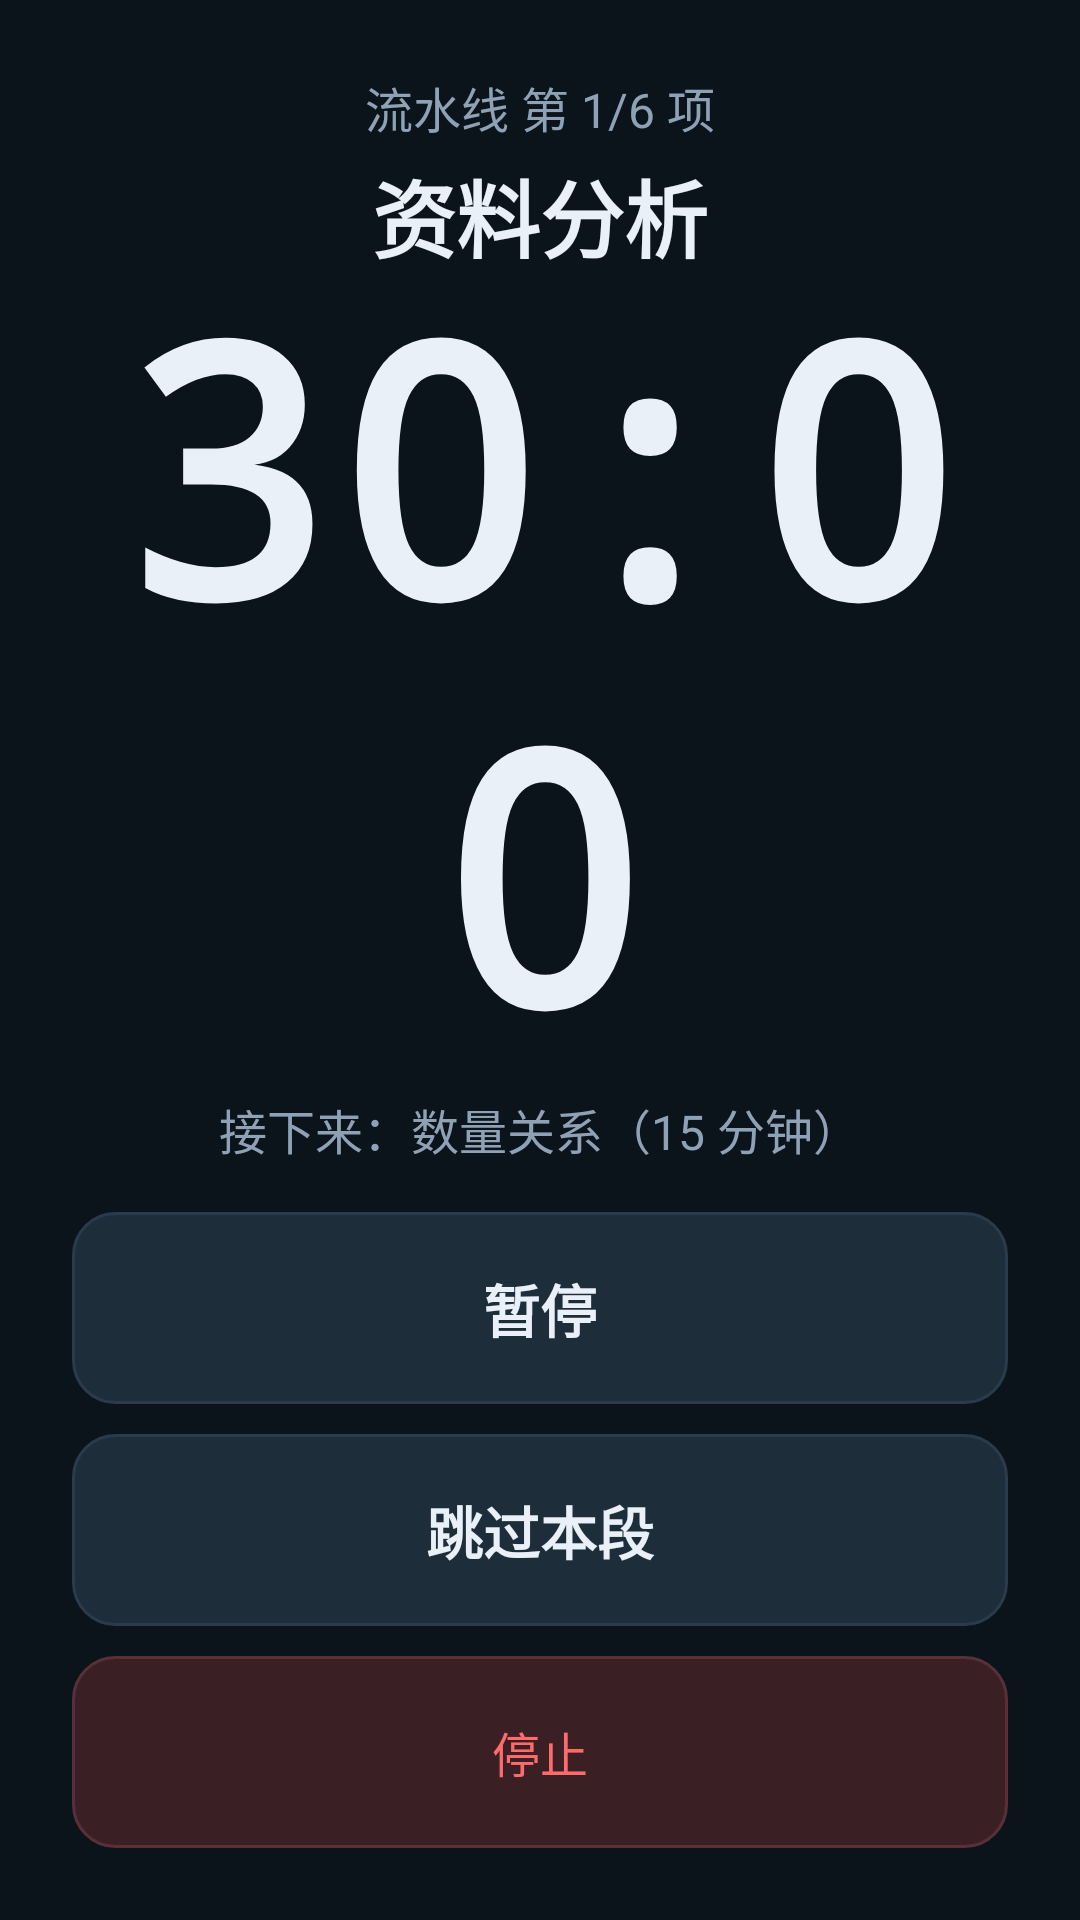

Produce the Android XML layout that renders to this screen, including the resource entries it uses.
<!-- AndroidManifest.xml: activity theme RunTheme -->
<!-- res/layout/activity_run.xml -->
<?xml version="1.0" encoding="utf-8"?>
<LinearLayout xmlns:android="http://schemas.android.com/apk/res/android"
    android:layout_width="match_parent"
    android:layout_height="match_parent"
    android:background="@color/bg"
    android:orientation="vertical"
    android:padding="24dp">

    <TextView
        android:id="@+id/seqText"
        android:layout_width="match_parent"
        android:layout_height="wrap_content"
        android:gravity="center"
        android:text="流水线 第 1/6 项"
        android:textColor="@color/muted"
        android:textSize="16sp" />

    <TextView
        android:id="@+id/stageText"
        android:layout_width="match_parent"
        android:layout_height="wrap_content"
        android:layout_marginTop="4dp"
        android:gravity="center"
        android:text="资料分析"
        android:textColor="@color/text"
        android:textSize="28sp"
        android:textStyle="bold" />

    <TextView
        android:id="@+id/timeText"
        android:layout_width="match_parent"
        android:layout_height="0dp"
        android:layout_weight="1"
        android:autoSizeMaxTextSize="150sp"
        android:autoSizeMinTextSize="40sp"
        android:autoSizeStepGranularity="4sp"
        android:autoSizeTextType="uniform"
        android:fontFamily="monospace"
        android:gravity="center"
        android:includeFontPadding="false"
        android:text="30:00"
        android:textColor="@color/text"
        android:textStyle="bold" />

    <TextView
        android:id="@+id/nextText"
        android:layout_width="match_parent"
        android:layout_height="wrap_content"
        android:gravity="center"
        android:text="接下来：数量关系（15 分钟）"
        android:textColor="@color/muted"
        android:textSize="16sp" />

    <Button
        android:id="@+id/btnPause"
        style="@style/RunButton"
        android:layout_width="match_parent"
        android:layout_height="64dp"
        android:layout_marginTop="16dp"
        android:text="暂停" />

    <Button
        android:id="@+id/btnSkip"
        style="@style/RunButton"
        android:layout_width="match_parent"
        android:layout_height="64dp"
        android:layout_marginTop="10dp"
        android:text="跳过本段" />

    <Button
        android:id="@+id/btnStop"
        style="@style/DangerButton"
        android:layout_width="match_parent"
        android:layout_height="64dp"
        android:layout_marginTop="10dp"
        android:text="停止" />

    <Button
        android:id="@+id/btnAlert"
        style="@style/PrimaryButton"
        android:layout_width="match_parent"
        android:layout_height="76dp"
        android:layout_marginTop="16dp"
        android:text="立即开始下一项"
        android:textSize="21sp"
        android:visibility="gone" />

</LinearLayout>
<!-- resources referenced by this layout -->
<resources>
  <color name="bg">#0B131B</color>
  <color name="muted">#8FA2B5</color>
  <color name="text">#E9F0F7</color>
  <style name="DangerButton" parent="SecondaryButton">
          <item name="android:background">@drawable/btn_danger</item>
          <item name="android:textColor">@color/danger</item>
      </style>
  <style name="PrimaryButton">
          <item name="android:background">@drawable/btn_primary</item>
          <item name="android:textColor">#101820</item>
          <item name="android:textSize">20sp</item>
          <item name="android:textStyle">bold</item>
          <item name="android:textAllCaps">false</item>
          <item name="android:gravity">center</item>
          <item name="android:minHeight">0dp</item>
          <item name="android:minWidth">0dp</item>
          <item name="android:paddingLeft">16dp</item>
          <item name="android:paddingRight">16dp</item>
          <item name="android:stateListAnimator">@null</item>
      </style>
  <style name="RunButton" parent="SecondaryButton">
          <item name="android:textSize">19sp</item>
          <item name="android:textStyle">bold</item>
      </style>
  <style name="RunTheme" parent="AppTheme">
          <item name="android:windowFullscreen">true</item>
          <item name="android:windowContentOverlay">@null</item>
      </style>
  <style name="SecondaryButton">
          <item name="android:background">@drawable/btn_secondary</item>
          <item name="android:textColor">@color/text</item>
          <item name="android:textSize">16sp</item>
          <item name="android:textAllCaps">false</item>
          <item name="android:gravity">center</item>
          <item name="android:minHeight">0dp</item>
          <item name="android:minWidth">0dp</item>
          <item name="android:paddingLeft">12dp</item>
          <item name="android:paddingRight">12dp</item>
          <item name="android:stateListAnimator">@null</item>
      </style>
  <color name="danger">#FF6B6B</color>
  <!-- drawable btn_primary (drawable) -->
  <?xml version="1.0" encoding="utf-8"?>
  <ripple xmlns:android="http://schemas.android.com/apk/res/android"
      android:color="#55FFFFFF">
      <item>
          <selector>
              <item android:state_enabled="false">
                  <shape android:shape="rectangle">
                      <solid android:color="#3A4652" />
                      <corners android:radius="16dp" />
                  </shape>
              </item>
              <item android:state_pressed="true">
                  <shape android:shape="rectangle">
                      <solid android:color="@color/accent_dark" />
                      <corners android:radius="16dp" />
                  </shape>
              </item>
              <item>
                  <shape android:shape="rectangle">
                      <solid android:color="@color/accent" />
                      <corners android:radius="16dp" />
                  </shape>
              </item>
          </selector>
      </item>
  </ripple>
  <style name="AppTheme" parent="@android:style/Theme.Material.NoActionBar">
          <item name="android:windowBackground">@color/bg</item>
          <item name="android:colorAccent">@color/accent</item>
          <item name="android:colorPrimary">@color/surface</item>
          <item name="android:colorPrimaryDark">@color/bg</item>
          <item name="android:statusBarColor">@color/bg</item>
          <item name="android:navigationBarColor">@color/bg</item>
          <item name="android:windowLightStatusBar">false</item>
          <item name="android:windowLightNavigationBar">false</item>
          <item name="android:fontFamily">sans-serif</item>
          <item name="android:windowLayoutInDisplayCutoutMode">shortEdges</item>
      </style>
  <color name="danger_bg">#3A1F24</color>
  <color name="accent_dark">#E09A38</color>
  <color name="accent">#FFB454</color>
  <color name="surface">#16222D</color>
  <color name="surface2">#1E2D3A</color>
  <color name="border">#2A3B4C</color>
</resources>
